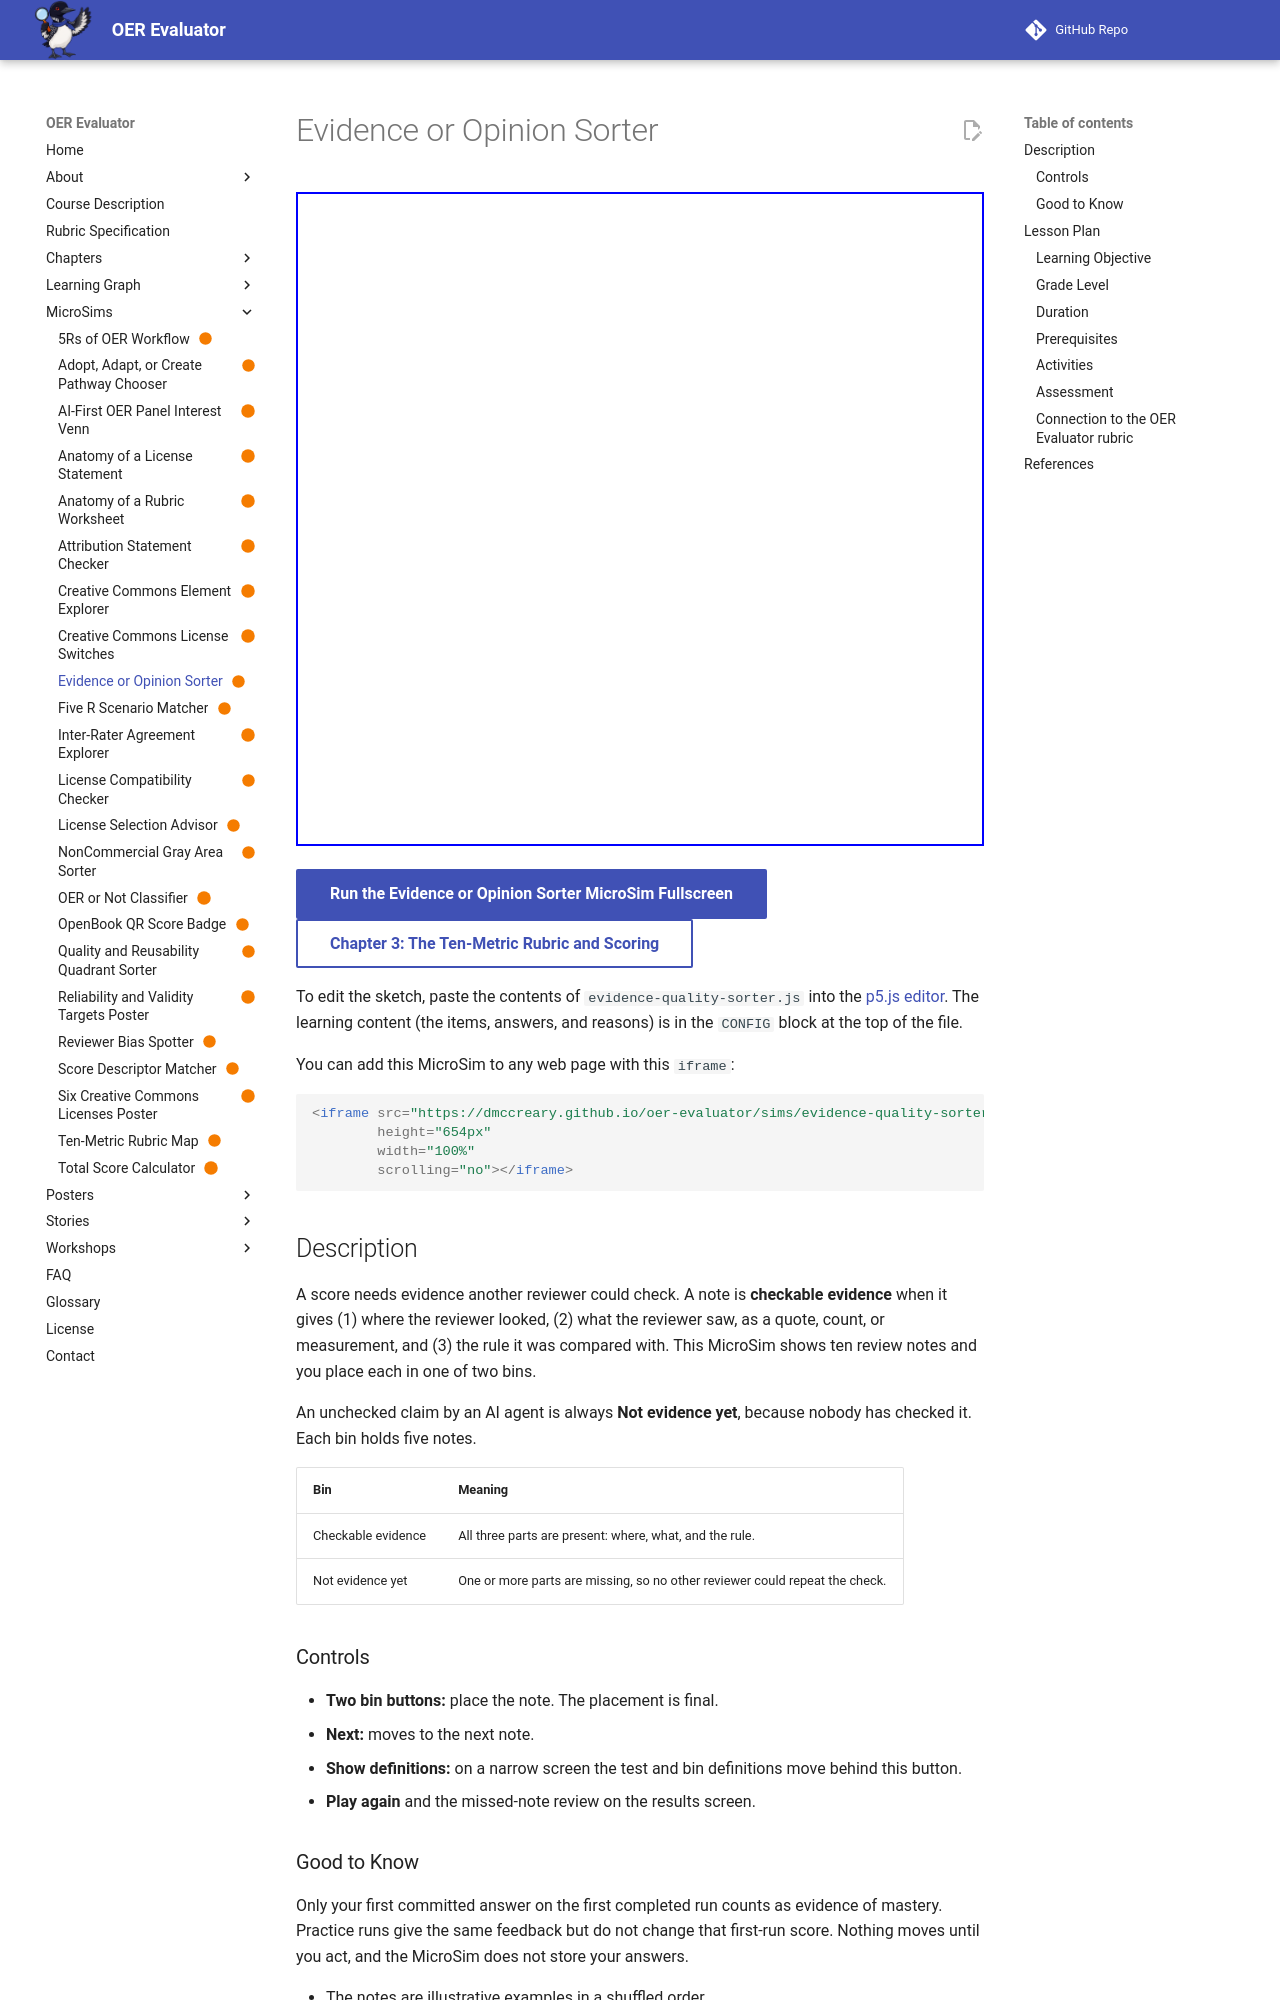

repository: dmccreary/oer-evaluator · page: sims/evidence-quality-sorter/index.html · generator: mkdocs

---
title: Evidence or Opinion Sorter
description: Judge ten review notes as checkable evidence or not evidence yet by looking for a location, an observation, and a rule.
image: /sims/evidence-quality-sorter/evidence-quality-sorter.png
og:image: /sims/evidence-quality-sorter/evidence-quality-sorter.png
twitter:image: /sims/evidence-quality-sorter/evidence-quality-sorter.png
social:
   cards: false
status: built
quality_score: 100
---

# Evidence or Opinion Sorter

<iframe src="main.html" height="654px" width="100%" scrolling="no"></iframe>

[Run the Evidence or Opinion Sorter MicroSim Fullscreen](./main.html){ .md-button .md-button--primary }
<br/>
[Chapter 3: The Ten-Metric Rubric and Scoring](../../chapters/03-ten-metric-rubric-scoring/index.md){ .md-button }

To edit the sketch, paste the contents of `evidence-quality-sorter.js` into the [p5.js editor](https://editor.p5js.org/). The learning content (the items, answers, and reasons) is in the `CONFIG` block at the top of the file.

You can add this MicroSim to any web page with this `iframe`:

```html
<iframe src="https://dmccreary.github.io/oer-evaluator/sims/evidence-quality-sorter/main.html"
        height="654px"
        width="100%"
        scrolling="no"></iframe>
```

## Description

A score needs evidence another reviewer could check. A note is **checkable evidence** when it gives (1) where the reviewer looked, (2) what the reviewer saw, as a quote, count, or measurement, and (3) the rule it was compared with. This MicroSim shows ten review notes and you place each in one of two bins.

An unchecked claim by an AI agent is always **Not evidence yet**, because nobody has checked it. Each bin holds five notes.

| Bin | Meaning |
|---|---|
| Checkable evidence | All three parts are present: where, what, and the rule. |
| Not evidence yet | One or more parts are missing, so no other reviewer could repeat the check. |

### Controls

- **Two bin buttons:** place the note. The placement is final.
- **Next:** moves to the next note.
- **Show definitions:** on a narrow screen the test and bin definitions move behind this button.
- **Play again** and the missed-note review on the results screen.

### Good to Know

Only your first committed answer on the first completed run counts as evidence of mastery. Practice runs give the same feedback but do not change that first-run score. Nothing moves until you act, and the MicroSim does not store your answers.

- The notes are illustrative examples in a shuffled order.
- A note counts as evidence only when all three parts are present.

## Lesson Plan
